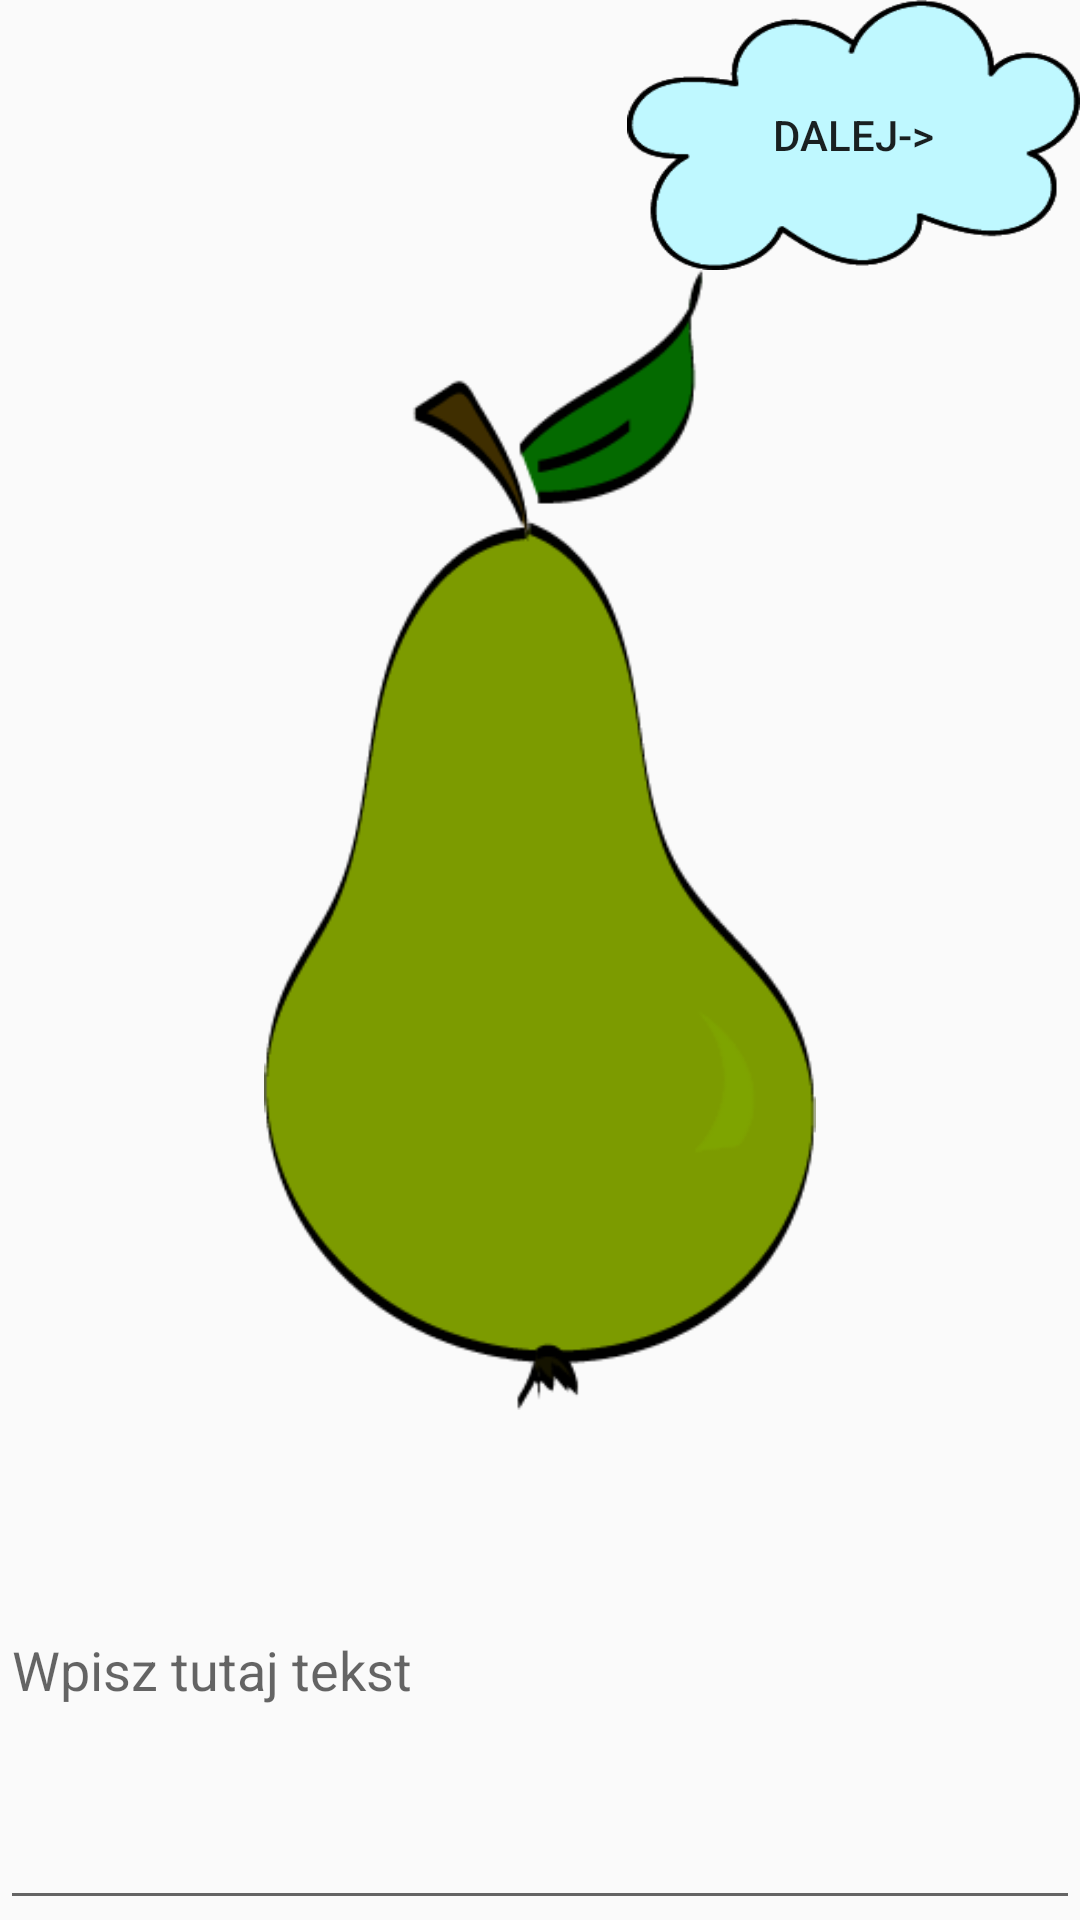

Produce the Android XML layout that renders to this screen, including the resource entries it uses.
<!-- AndroidManifest.xml: application theme AppTheme -->
<!-- res/layout/activity_pear.xml -->
<?xml version="1.0" encoding="utf-8"?>
<RelativeLayout xmlns:android="http://schemas.android.com/apk/res/android"
    android:orientation="vertical" android:layout_width="match_parent"
    android:layout_height="match_parent"
    android:background="@drawable/omonom">

    <ImageView
        android:layout_width="wrap_content"
        android:layout_height="380dp"
        android:id="@+id/imageViewPear"
        android:src="@drawable/gruszka"
        android:layout_gravity="center_horizontal"
        android:contentDescription="@string/pear"
        android:layout_below="@+id/buttonPear"
        android:layout_centerHorizontal="true" />

    <EditText
        android:layout_width="match_parent"
        android:layout_height="0dp"
        android:id="@+id/editTextPear"
        android:inputType="none"
        android:imeOptions="actionDone"
        android:singleLine="true"
        android:hint="Wpisz tutaj tekst"
        android:layout_alignParentBottom="true"
        android:layout_alignParentStart="true"
        android:layout_below="@+id/imageViewPear" />

    <Button
        style="?android:attr/buttonStyleSmall"
        android:layout_width="151dp"
        android:background="@drawable/buttonapka"
        android:layout_height="90dp"
        android:text="@string/dalej"
        android:id="@+id/buttonPear"
        android:onClick="onButtonOpenCherry"
        android:layout_gravity="right"
        android:layout_alignParentTop="true"
        android:layout_alignParentEnd="true" />
</RelativeLayout>
<!-- resources referenced by this layout -->
<resources>
  <!-- drawable gruszka: png bitmap (drawable, 12684 bytes) -->
  <string name="dalej">Dalej-&gt;</string>
  <string name="pear">pear</string>
  <style name="AppTheme" parent="style/Theme.AppCompat.Light.NoActionBar">
          
          <item name="colorPrimary">@color/colorPrimary</item>
          <item name="colorPrimaryDark">@color/colorPrimaryDark</item>
          <item name="colorAccent">@color/colorAccent</item>
      </style>
  <color name="colorPrimary">#BBDEFB</color>
  <color name="colorPrimaryDark">#2196F3</color>
  <color name="colorAccent">#FF4081</color>
</resources>
